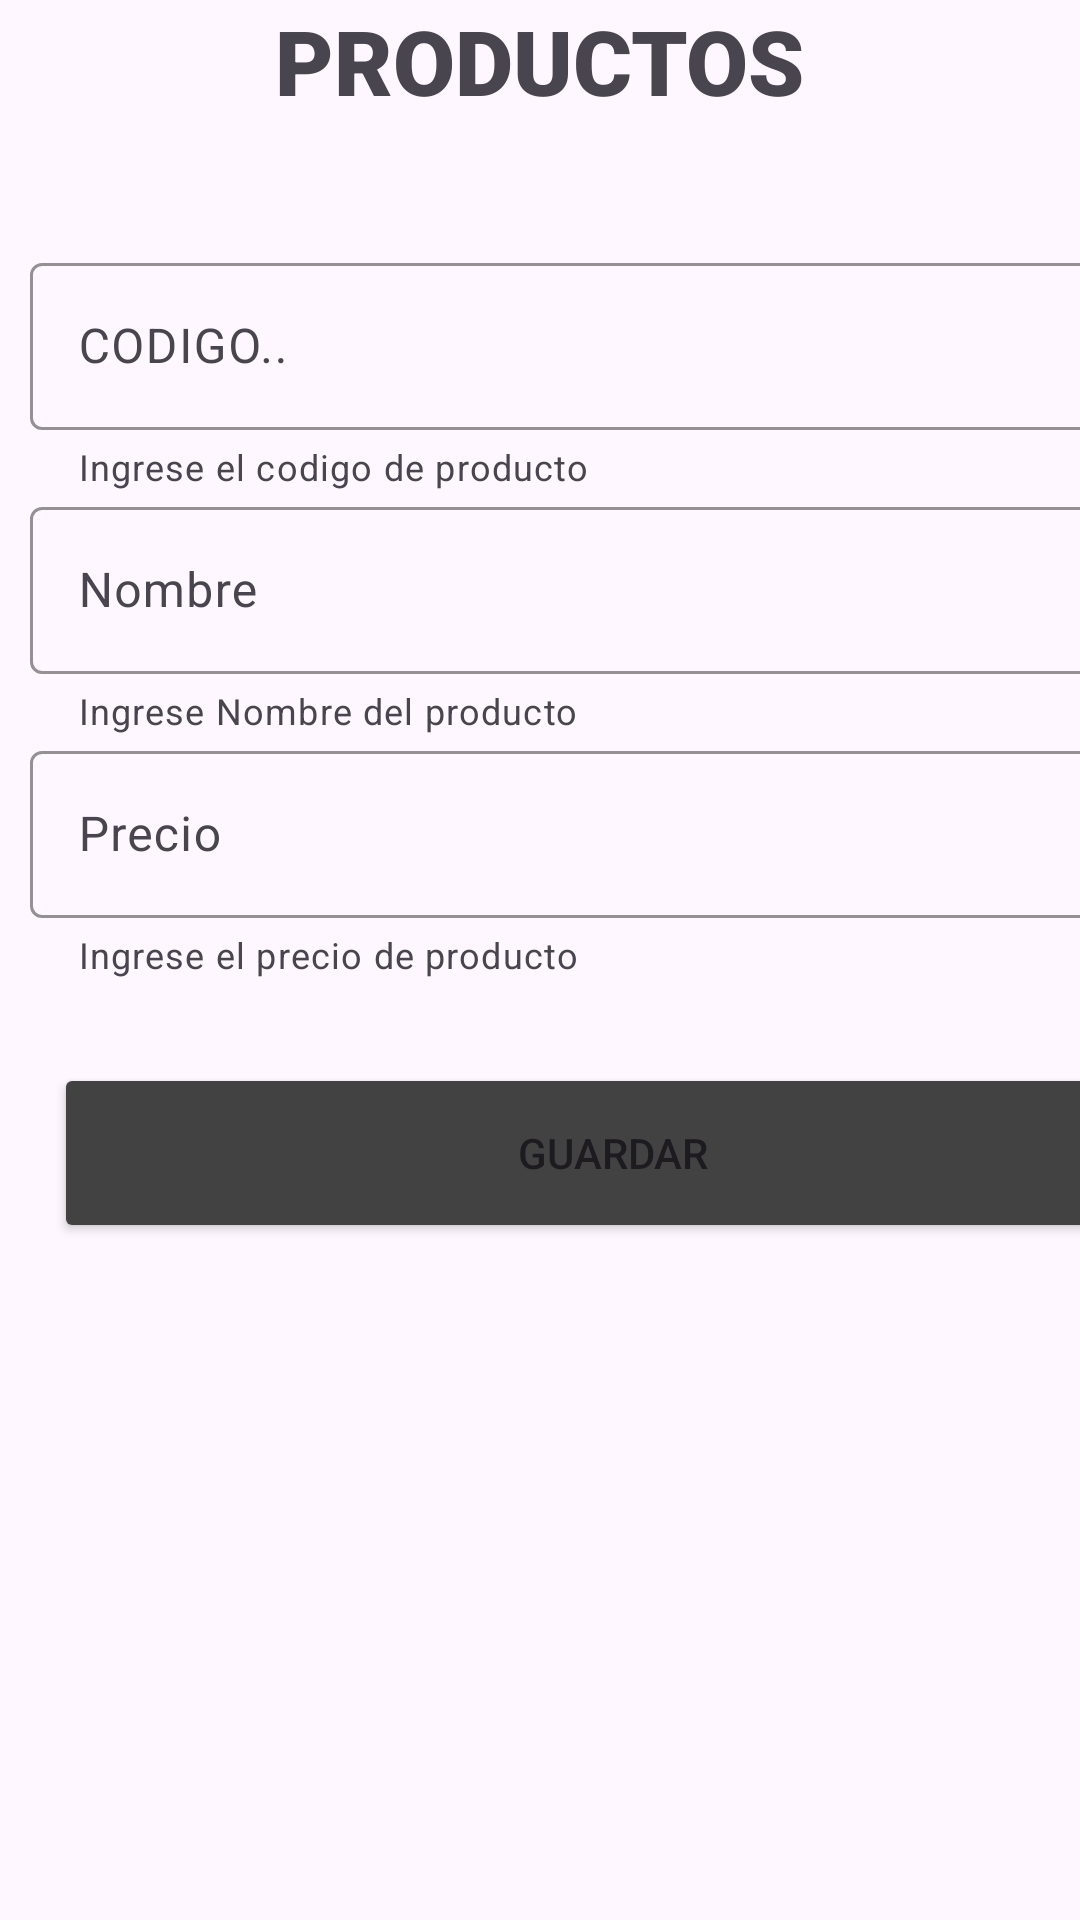

Here is an Android app screen rendered from its layout file. Give the layout XML and the strings, colors and styles it references.
<!-- AndroidManifest.xml: application theme Theme.MiPasosKotlin -->
<!-- res/layout/activity_productos.xml -->
<?xml version="1.0" encoding="utf-8"?>
<androidx.constraintlayout.widget.ConstraintLayout xmlns:android="http://schemas.android.com/apk/res/android"
    xmlns:app="http://schemas.android.com/apk/res-auto"
    xmlns:tools="http://schemas.android.com/tools"
    android:id="@+id/main"
    android:layout_width="match_parent"
    android:layout_height="match_parent"
    tools:context=".Productos">

    <TextView
        android:id="@+id/textView4"
        android:layout_width="wrap_content"
        android:layout_height="wrap_content"
        android:text="PRODUCTOS"
        android:fontFamily="sans-serif-black"
        android:textSize="30dp"
        app:layout_constraintEnd_toEndOf="parent"
        app:layout_constraintHorizontal_bias="0.5"
        app:layout_constraintStart_toStartOf="parent"
        app:layout_constraintTop_toTopOf="parent"
        tools:ignore="MissingConstraints" />

    <LinearLayout
        android:layout_width="409dp"
        android:layout_height="wrap_content"
        android:layout_marginTop="32dp"
        android:orientation="vertical"
        android:padding="10dp"
        app:layout_constraintTop_toBottomOf="@+id/textView4"
        tools:ignore="MissingConstraints"
        tools:layout_editor_absoluteX="1dp">

        <com.google.android.material.textfield.TextInputLayout
            android:layout_width="match_parent"
            android:layout_height="match_parent"
            app:boxStrokeColor="@color/black"
            app:helperText="Ingrese el codigo de producto">

            <com.google.android.material.textfield.TextInputEditText
                android:id="@+id/txtCodigoProducto"
                android:layout_width="match_parent"
                android:layout_height="wrap_content"
                android:hint="CODIGO.."

                android:inputType="textEmailAddress" />
        </com.google.android.material.textfield.TextInputLayout>

        <com.google.android.material.textfield.TextInputLayout
            android:layout_width="match_parent"
            android:layout_height="wrap_content"
            app:boxStrokeColor="@color/black"
            app:helperText="Ingrese Nombre del producto">

            <com.google.android.material.textfield.TextInputEditText
                android:id="@+id/txtNombre"
                android:layout_width="match_parent"
                android:layout_height="wrap_content"
                android:hint="Nombre"

                android:inputType="textEmailAddress" />
        </com.google.android.material.textfield.TextInputLayout>

        <com.google.android.material.textfield.TextInputLayout
            android:layout_width="match_parent"
            android:layout_height="wrap_content"
            android:layout_marginBottom="16dp"
            app:boxStrokeColor="@color/black"
            app:helperText="Ingrese el precio de producto">

            <com.google.android.material.textfield.TextInputEditText
                android:id="@+id/txtPrecio"
                android:layout_width="match_parent"
                android:layout_height="wrap_content"
                android:hint="Precio"

                android:inputType="textEmailAddress" />
        </com.google.android.material.textfield.TextInputLayout>
        <Button
            android:id="@+id/btnRegistroProducto"
            android:layout_width="match_parent"
            android:layout_height="60dp"
            android:layout_alignParentEnd="true"
            android:layout_alignParentRight="true"
            android:layout_marginStart="8dp"
            android:layout_marginTop="12dp"
            android:layout_marginEnd="8dp"
            android:text="Guardar"
            android:backgroundTint="@color/cardview_dark_background"
            app:layout_constraintEnd_toEndOf="parent"
            app:layout_constraintHorizontal_bias="0.5"
            app:layout_constraintStart_toStartOf="parent"
            app:layout_constraintTop_toBottomOf="@+id/textInputLayout2"
            tools:ignore="MissingConstraints" />

    </LinearLayout>
</androidx.constraintlayout.widget.ConstraintLayout>
<!-- resources referenced by this layout -->
<resources>
  <color name="black">#FF000000</color>
  <style name="Theme.MiPasosKotlin" parent="Base.Theme.MiPasosKotlin" />
  <style name="Base.Theme.MiPasosKotlin" parent="Theme.Material3.DayNight.NoActionBar">
          
          
      </style>
</resources>
